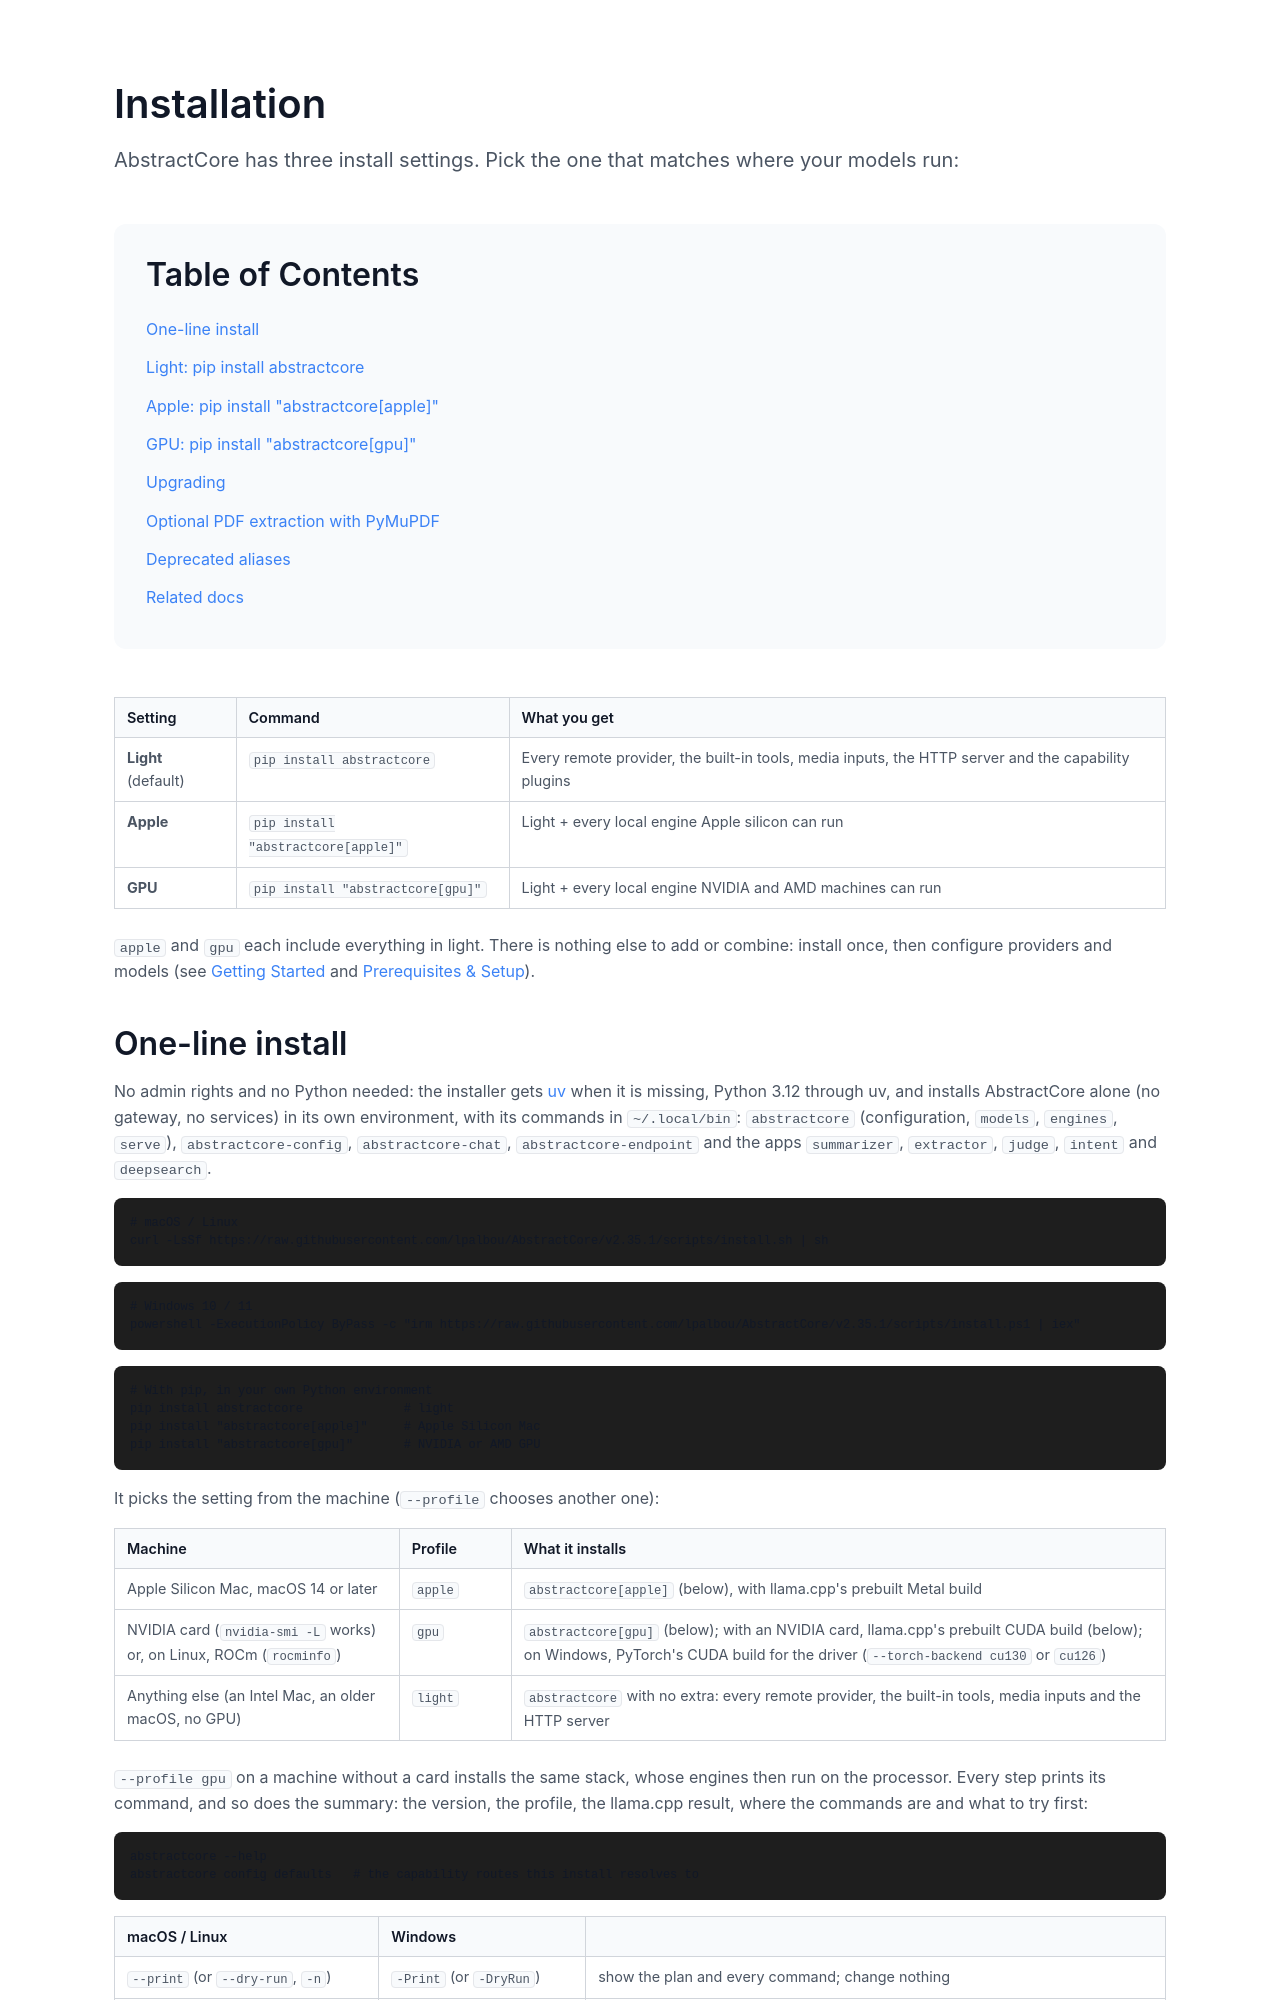

repository: lpalbou/AbstractCore · page: docs/installation.html · generator: mkdocs

# Installation

AbstractCore has three install settings. Pick the one that matches where your models run:

| Setting | Command | What you get |
|---|---|---|
| **Light** (default) | `pip install abstractcore` | Every remote provider, the built-in tools, media inputs, the HTTP server and the capability plugins |
| **Apple** | `pip install "abstractcore[apple]"` | Light + every local engine Apple silicon can run |
| **GPU** | `pip install "abstractcore[gpu]"` | Light + every local engine NVIDIA and AMD machines can run |

`apple` and `gpu` each include everything in light. There is nothing else to add or combine:
install once, then configure providers and models (see [Getting Started](getting-started.md) and
[Prerequisites & Setup](prerequisites.md)).
